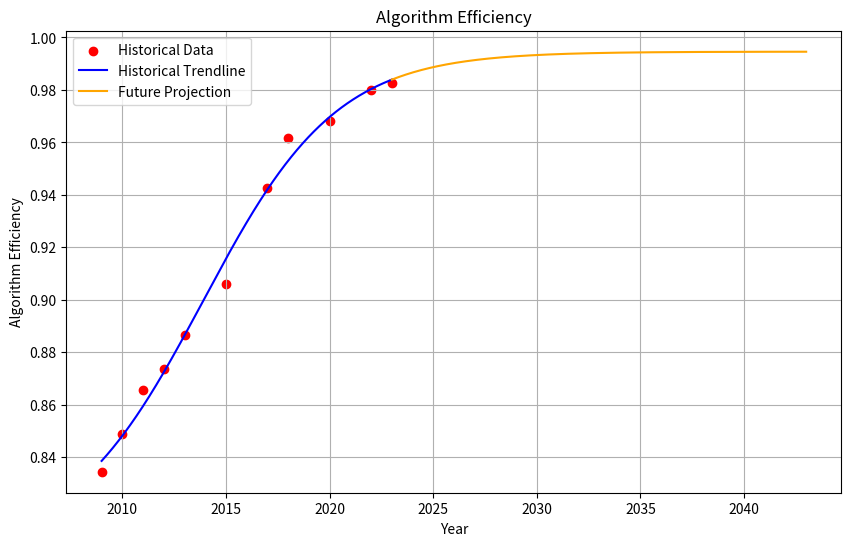

Generate this figure with matplotlib:
import numpy as np
import matplotlib.pyplot as plt
from scipy.optimize import curve_fit

# --- Data Section ---
# This dataset measures algorithmic efficiency improvements from 2009 to 2023.
# Raw data comes from the number of unsolved instances on the MATH benchmark (out of 10,000 total).
# As fewer problems remain unsolved over time, efficiency is inferred to be increasing.
# Source: Supplementary Section 2.2 of the paper.
years = np.array([2009, 2010, 2011, 2012, 2013, 2015, 2017, 2018, 2020, 2022, 2023])
unsolved = np.array([1655, 1511, 1343, 1265, 1134, 939, 575, 385, 319, 202, 173])

# Normalize data to express efficiency on a 0–1 scale
# Formula: efficiency = (10,000 - unsolved) / 10,000
eff_unscaled = (10000 - unsolved) / 10000

# --- Model Definition ---
# A flexible logistic function is used to model the nonlinear improvement in efficiency.
# Parameters:
#   E_a0    - lower bound of the logistic function (baseline efficiency)
#   E_a1    - range (upper asymptote minus baseline)
#   alpha_a - slope or rate of growth
#   beta_a  - inflection point (year where growth is fastest)
def logistic(years, E_a0, E_a1, alpha_a, beta_a):
    return E_a0 + E_a1 / (1 + np.exp(-alpha_a * (years - beta_a)))

# --- Curve Fitting ---
# Fit the logistic function to the historical algorithm efficiency data.
# Initial guesses and bounds are empirically derived to reflect plausible efficiency limits.
initial_guess = [1.0, 0.2, 0.5, 2015]  # [E_a0, E_a1, alpha_a, beta_a]
bounds = ([0, 0, 0, 2000], [2, 1, 5, 2100])  # Physically/empirically reasonable ranges
par, covariance = curve_fit(logistic, years, eff_unscaled, p0=initial_guess, bounds=bounds)

# --- Extract Parameters ---
# The optimized parameters from curve fitting will be used for prediction and visualization.
E_a0, E_a1, alpha_a, beta_a = par

# --- Historical Trendline Generation ---
# Create a smooth curve using the fitted model over the observed time period.
years_fit = np.linspace(min(years), max(years), 1000)
eff_fit = logistic(years_fit, E_a0, E_a1, alpha_a, beta_a)

# --- Future Projection ---
# Forecast algorithm efficiency 20 years into the future (up to 2043).
future_years = np.linspace(max(years), max(years) + 20, 1000)
future_eff_fit = logistic(future_years, E_a0, E_a1, alpha_a, beta_a)

# --- Plotting ---
# Plot historical data, fitted logistic curve, and forward projection.
plt.figure(figsize=(10, 6))
plt.scatter(years, eff_unscaled, color='red', label='Historical Data')  # Raw normalized efficiency
plt.plot(years_fit, eff_fit, color='blue', label='Historical Trendline')  # Fitted model curve
plt.plot(future_years, future_eff_fit, color='orange', label='Future Projection')  # Forecast curve

# Annotation
plt.title('Algorithm Efficiency')
plt.xlabel('Year')
plt.ylabel('Algorithm Efficiency')
plt.legend()
plt.grid(True)
plt.show()

# --- Results ---
# Display the estimated parameters from logistic regression.
print(f"Fitted coefficients:\n E_a0 = {E_a0:.4f}, E_a1 = {E_a1:.4f}, alpha_a = {alpha_a:.4f}, beta_a = {beta_a:.4f}")

# --- Projection ---
final_year = max(years) + 20
final_effectiveness = logistic(final_year, E_a0, E_a1, alpha_a, beta_a)
print(f"Projected Algorithm Usage Effectiveness in {final_year:.0f}: {final_effectiveness:.4f}")
